Photos from the image-classification dataset "dataset-augmented" in the GitHub repository niklasxiao/DataLabTrash. Its 7 classes are: biological waste, cardboard, glass, metal, paper, plastic, trash.

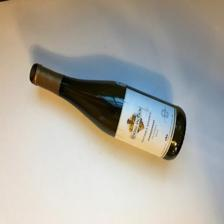
Label: glass

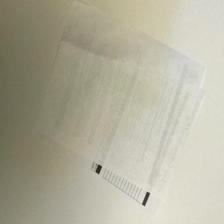
Label: paper

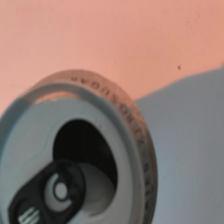
Label: metal

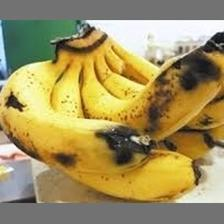
Label: biological waste

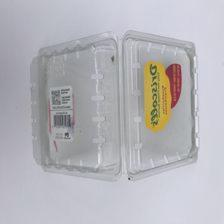
Label: plastic

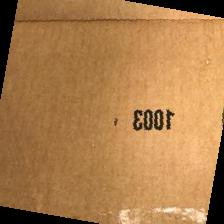
Label: cardboard
